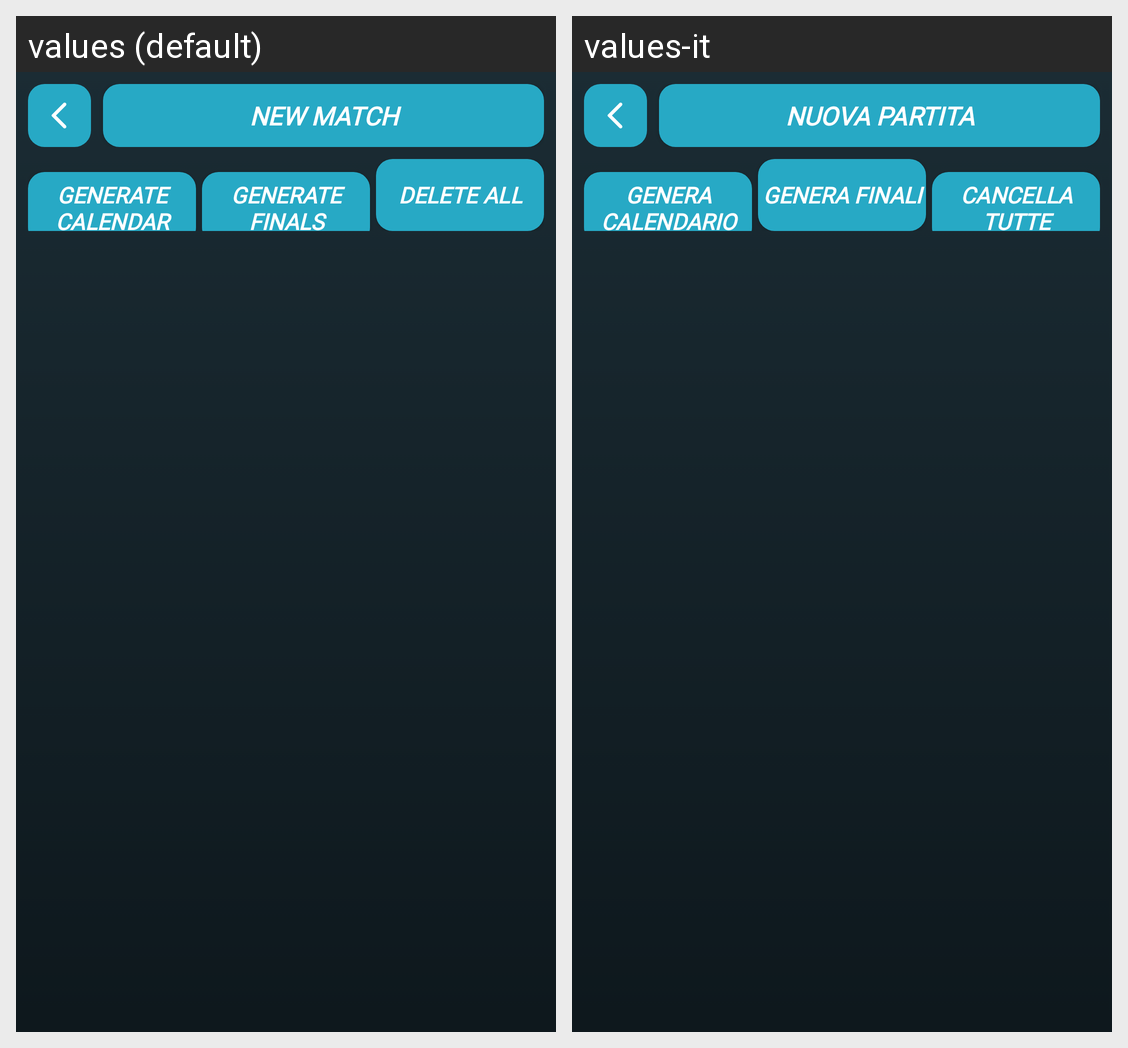

The same Android screen rendered under two of its app's locales, left to right. List the strings drawn on it with the default value and each locale's translation.
Android screen res/layout/tournament_activity_manage_matches.xml rendered under 2 locales, left to right: values (default), values-it. Device: Nexus 5 (rendered at 1080×1920; each locale shown at half size, 540×960, under a caption strip naming it); theme Theme.MyApplication.
Strings drawn on this screen, with the default value and each locale's value (text and hints the layout hard-codes, and strings that could not be matched under every locale, appear in the picture but are not listed):

new_match
  values: NEW MATCH
  values-it: NUOVA PARTITA

generate_calendar
  values: GENERATE CALENDAR
  values-it: GENERA CALENDARIO

generate_finals_btn
  values: GENERATE FINALS
  values-it: GENERA FINALI

delete_matches_short
  values: DELETE ALL
  values-it: CANCELLA TUTTE
